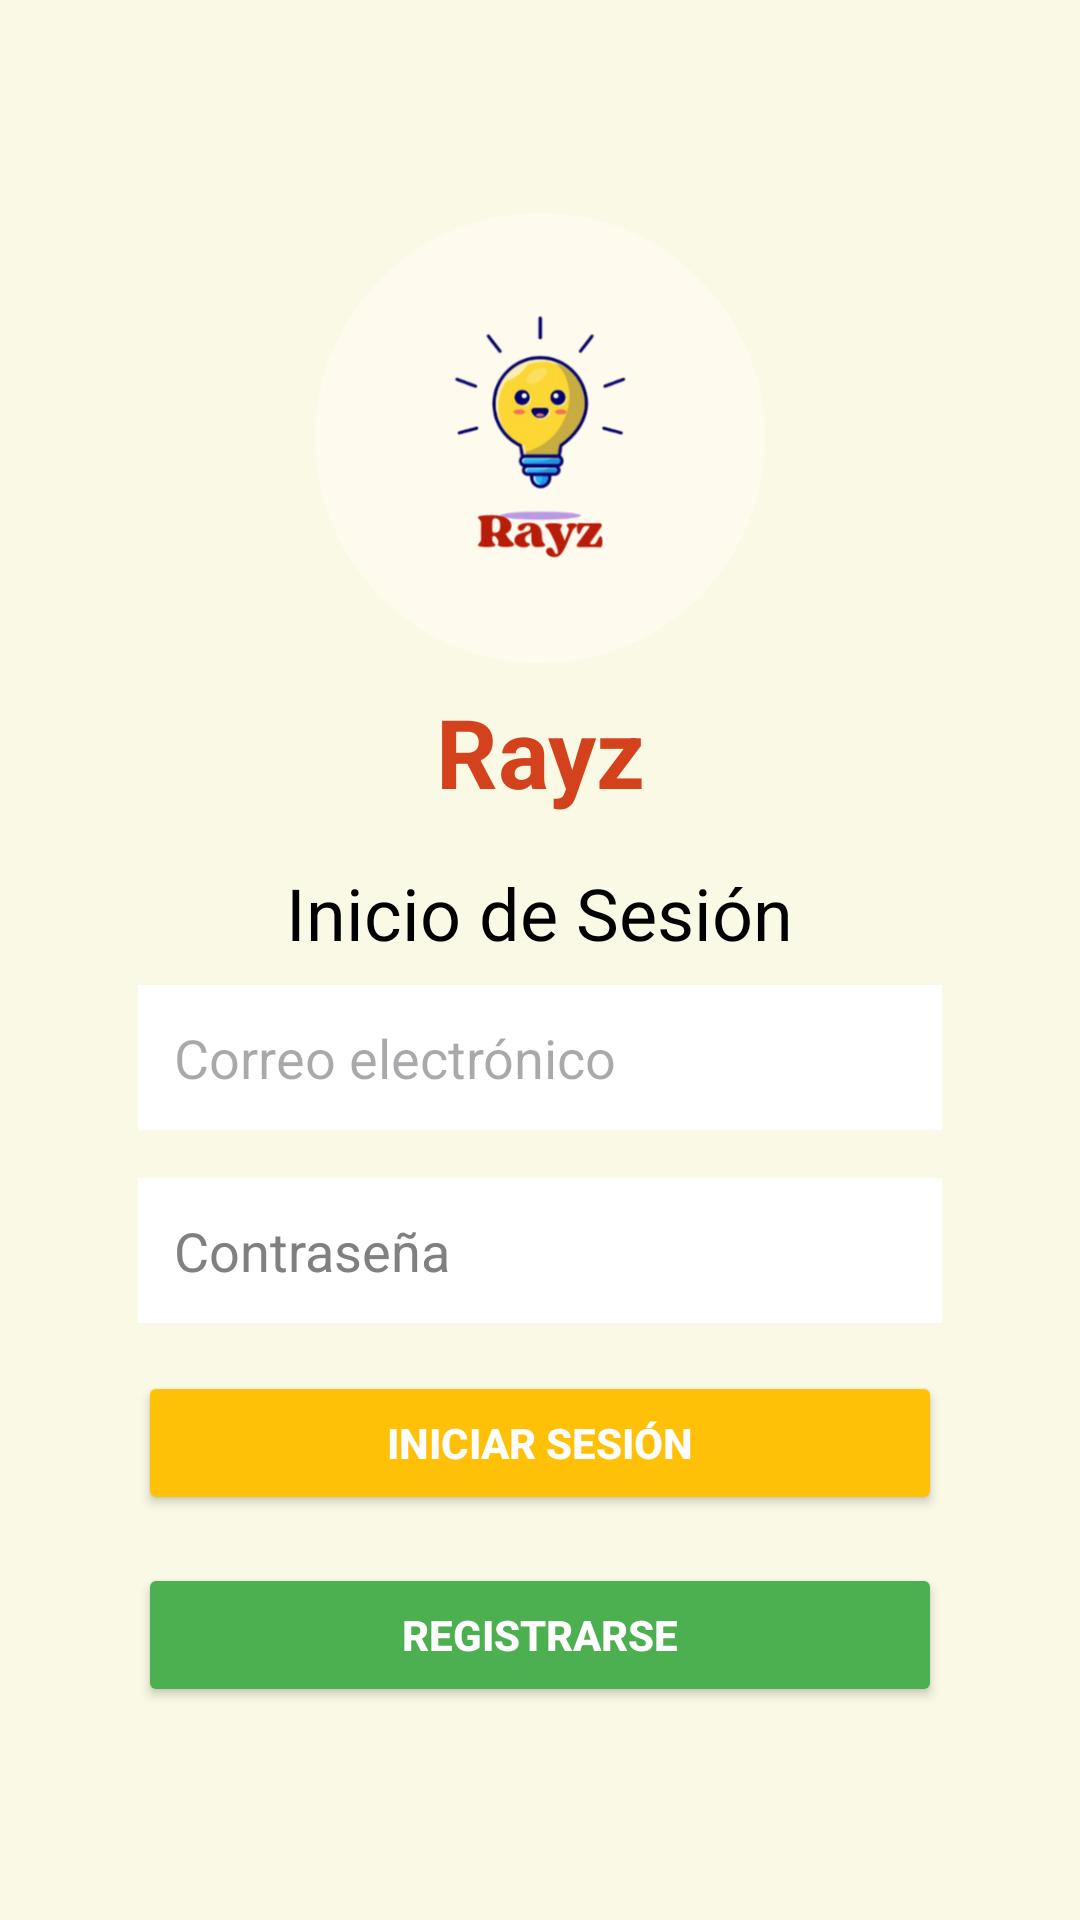

Here is an Android app screen rendered from its layout file. Give the layout XML and the strings, colors and styles it references.
<!-- AndroidManifest.xml: application theme Theme.Vistas -->
<!-- res/layout/activity_main.xml -->
<?xml version="1.0" encoding="utf-8"?>
<LinearLayout
    xmlns:android="http://schemas.android.com/apk/res/android"
    android:layout_width="match_parent"
    android:layout_height="match_parent"
    android:orientation="vertical"
    android:id="@+id/main"
    android:gravity="center"
    android:background="@color/yellow"
    android:padding="16dp">

    
    <ImageView
        android:id="@+id/logo"
        android:layout_width="150dp"
        android:layout_height="150dp"
        android:contentDescription="@string/todo1"
        android:src="@drawable/rayzcircular"
        android:layout_gravity="center" />

    
    <TextView
        android:id="@+id/app_name"
        android:layout_width="wrap_content"
        android:layout_height="wrap_content"
        android:text="@string/rayz"
        android:textColor="@color/cafe"
        android:textSize="32sp"
        android:textStyle="bold"
        android:layout_marginTop="8dp"
        android:gravity="center_horizontal" />

    
    <TextView
        android:id="@+id/iniciar_sesion_title"
        android:layout_width="wrap_content"
        android:layout_height="wrap_content"
        android:text="@string/inicio_de_sesi_n"
        android:textColor="#000000"
        android:textSize="24sp"
        android:layout_marginTop="16dp"
        android:gravity="center_horizontal" />

    
    <EditText
        android:id="@+id/email"
        android:layout_width="match_parent"
        android:layout_height="wrap_content"
        android:hint="@string/correo_electr_nico"
        android:inputType="textEmailAddress"
        android:padding="12dp"
        android:layout_marginStart="30dp"
        android:layout_marginEnd="30dp"
        android:layout_marginTop="8dp"
        android:background="@color/white"
        android:layout_marginBottom="8dp" />

    
    <EditText
        android:id="@+id/password"
        android:layout_width="match_parent"
        android:layout_height="wrap_content"
        android:hint="@string/contrase_a"
        android:padding="12dp"
        android:layout_marginStart="30dp"
        android:layout_marginEnd="30dp"
        android:layout_marginTop="8dp"
        android:inputType="textPassword"
        android:background="@color/white"
        android:textColorHint="#808080" />


    
    <Button
        android:id="@+id/btn_login"
        android:layout_width="match_parent"
        android:layout_height="wrap_content"
        android:text="@string/iniciar_sesi_n"
        android:textColor="@color/white"
        android:backgroundTint="@color/yellow2"
        android:layout_marginTop="16dp"
        android:padding="12dp"
        android:layout_marginStart="30dp"
        android:layout_marginEnd="30dp"
        android:textStyle="bold" />

    
    <Button
        android:id="@+id/btn_registro"
        android:layout_width="match_parent"
        android:layout_height="wrap_content"
        android:text="@string/registrarse"
        android:textColor="@color/white"
        android:backgroundTint="@color/green"
        android:layout_marginTop="16dp"
        android:padding="12dp"
        android:layout_marginStart="30dp"
        android:layout_marginEnd="30dp"
        android:textStyle="bold" />
</LinearLayout>
<!-- resources referenced by this layout -->
<resources>
  <color name="cafe">#d3421c</color>
  <color name="green">#4CAF50</color>
  <color name="white">#FFFFFFFF</color>
  <color name="yellow">#F9F9E5</color>
  <color name="yellow2">#FFC107</color>
  <!-- drawable rayzcircular: png bitmap (drawable, 52043 bytes) -->
  <string name="contrase_a">Contraseña</string>
  <string name="correo_electr_nico">Correo electrónico</string>
  <string name="iniciar_sesi_n">Iniciar Sesión</string>
  <string name="inicio_de_sesi_n">Inicio de Sesión</string>
  <string name="rayz">Rayz</string>
  <string name="registrarse">Registrarse</string>
  <string name="todo1">TODO</string>
  <style name="Theme.Vistas" parent="Base.Theme.Vistas" />
  <style name="Base.Theme.Vistas" parent="Theme.Material3.DayNight.NoActionBar">
          
          
      </style>
</resources>
